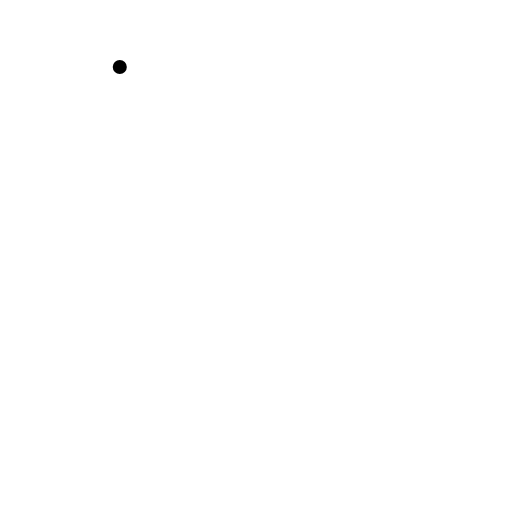
t = 0.00 s
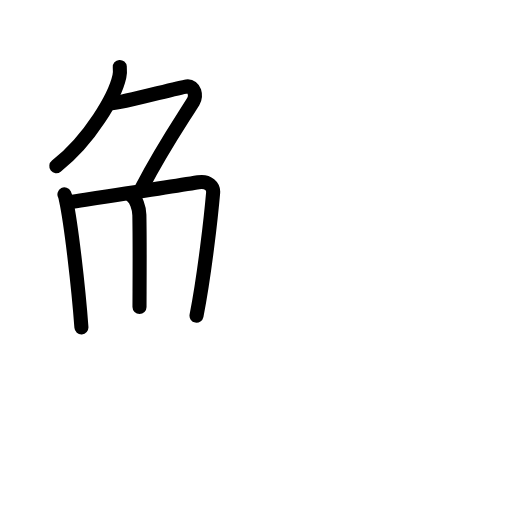
t = 4.63 s
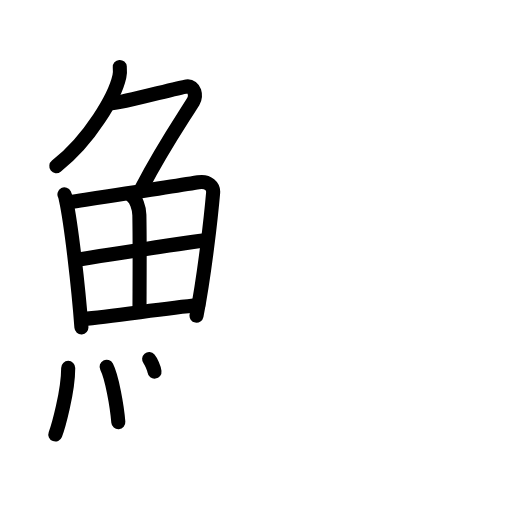
t = 9.25 s
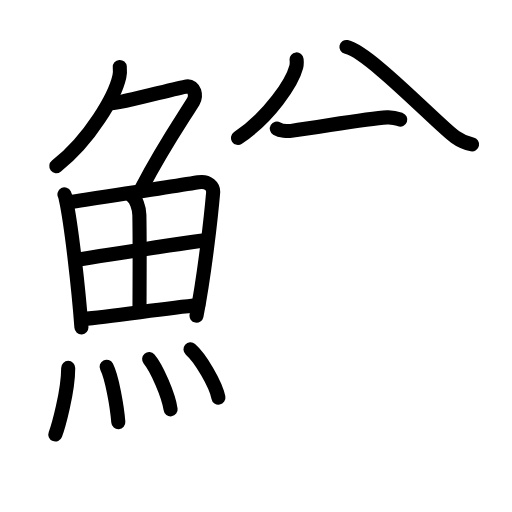
t = 13.75 s
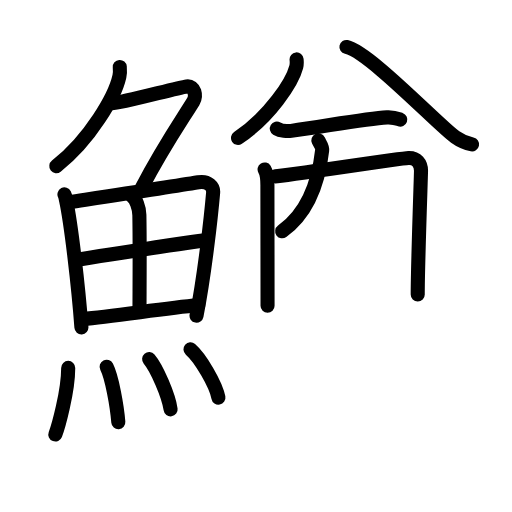
t = 16.88 s
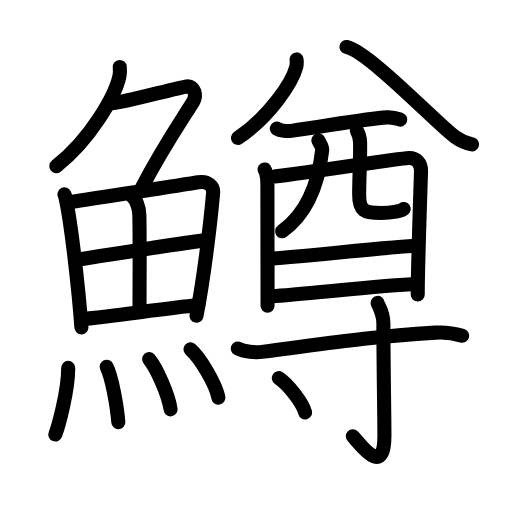
t = 23.00 s

The animated SVG that drew these frames (rendered in a browser with its animation timeline set to each time). Animation: 66 SMIL elements (animate=66); one cycle of 23.00 s.

<?xml version="1.0" encoding="UTF-8"?>
<!--
AniKanjiVG is licensed by CC-BY-SA Paul C. Sommerhoff (https://bitbucket.org/sommerhoff/anikanjivg).
AniKanjiVG uses KanjiVG which is licensed by CC-BY-SA Ulrich Apel (http://kanjivg.tagaini.net).
See also http://creativecommons.org/licenses/by-sa/3.0/
-->
<svg xmlns:kvg='http://kanjivg.tagaini.net' xmlns='http://www.w3.org/2000/svg' width='109' height='109' viewBox='0 0 109 109' style='fill:none;stroke:#000000;stroke-width:3;stroke-linecap:round;stroke-linejoin:round;' id="kvg:kanji_09c52"><g id="kvg:09c52" kvg:element="鱒"><g id="kvg:09c52-g1" kvg:element="魚" kvg:position="left" kvg:radical="general"><g id="kvg:09c52-g2" kvg:element="𠂊𠂊𠂊𠂊𠂊𠂊𠂊𠂊𠔉𠔉𠂊𠂊𠂊𠂊𤇾𠂊𠔉𠂊𠂊𠂊𠂤𠂊𠂊𠂊𦥯𦥑𠂊𦥑𠂊𠂊𠔉𠔉𠂊𠂊𠂊𠂊𠂊𠂊𠂊𠂊𠂊𠂊𦥑𦥑𠂊𠂊𠂊𠂊𠬝𠂊𤇾𠂊𤇾𠂊𠂊𠂊𠂊𦥑𦥑𠂊𠂊𠂢𠂢𠂊𠂊𦥑𠂊𦰩𠂊𠂊𠂊𠂊𤇾𦥑𠂊𠂊𠂊𠂊𠂊𠂊𠂊𦥑𠂊𠂊𠂊𠂊𠂊𠂊𠂊𠂊𠂊𠂊𠂊𠂢𠂢𦥑𠂊𦥑𦥑𦥑𦥑𦥑𦥑𠂊𠂊𠂊𠂊𠂊𦥑𠂊𠂊𠂊𠂊𤇾𠂊𠂊𠂊𠂊𦥑𦥯𦥑𠂊𠂊𠂊𠂊𠂊𠂊𠂊𠂊𠂊𠂊𠂊𠂊𠂊𦥑𦰌𠂊𦥑𠂊𠂊𠂊𠂊𠂊𠂊𠂊𠂊𠂤𠂤𠂊𠂊𦥑𦥑𠂊𠂤𠂊𠂊𠂊𩙿𠂊𠂊𠂊𠂊𠂊𠂊𠂊𠂊𠂊𠂊𠂊𠂊𠂊𠂊𠂊𠂊𠂊𠂊𠂊𠂊𠂊𠂊𠂊𠂊𠂊𠂊𠂊𠂊𠂊𠂊𠂊𠂊𠂊𠂊𠂊𠂊𠂊𠂊𠂊𠂊𠂊𠂊𠂊𠂊𠂊𠂊𠂊𠂊𠂊𠂊𠂊𠂊𠂊𠂊𠂊𠂊𠂊𠂊𠂊𠂊𠂊𠂊𠂊𠂊𠂊𠂊𠂊𠂊𠂊𠂊" kvg:original="勹" kvg:position="top"><path id="kvg:09c52-s1" kvg:type="㇒" d="M25.5,14.25c0.04,0.5,0.08,1.29-0.08,2c-0.92,4.21-6.2,13.46-13.43,19.12"><animate attributeName="d" begin="0.0s" dur="0.5s" from="M25.5,14.25C25.5,14.25,25.5,14.25,25.5,14.25" to="M25.5,14.25c0.04,0.5,0.08,1.29-0.08,2" />
<animate attributeName="d" begin="0.5s" dur="0.5s" from="M25.5,14.25c0.04,0.5,0.08,1.29-0.08,2c0,0,0,0,0,0,0" to="M25.5,14.25c0.04,0.5,0.08,1.29-0.08,2c-0.92,4.21-6.2,13.46-13.43,19.12" />
</path>
<path id="kvg:09c52-s2" kvg:type="㇇" d="M23.89,21.97c1.93,0,13.82-3.3,15.85-3.57c1.74-0.23,2.13,2.04,1.41,3.21c-3.05,4.89-6.39,9.64-10.95,18.35"><animate attributeName="d" begin="1.0s" dur="0.3333333333333333s" from="M23.89,21.97C23.89,21.97,23.89,21.97,23.89,21.97" to="M23.89,21.97c1.93,0,13.82-3.3,15.85-3.57" />
<animate attributeName="d" begin="1.3333333333333333s" dur="0.3333333333333333s" from="M23.89,21.97c1.93,0,13.82-3.3,15.85-3.57c0,0,0,0,0,0,0" to="M23.89,21.97c1.93,0,13.82-3.3,15.85-3.57c1.74-0.23,2.13,2.04,1.41,3.21" />
<animate attributeName="d" begin="1.6666666666666665s" dur="0.3333333333333333s" from="M23.89,21.97c1.93,0,13.82-3.3,15.85-3.57c1.74-0.23,2.13,2.04,1.41,3.21c0,0,0,0,0,0,0" to="M23.89,21.97c1.93,0,13.82-3.3,15.85-3.57c1.74-0.23,2.13,2.04,1.41,3.21c-3.05,4.89-6.39,9.64-10.95,18.35" />
<animate attributeName="d" begin="0s" dur="1.0s" from="M-100,-100" to="M-100,-100" />
</path>
</g>
<g id="kvg:09c52-g3" kvg:position="bottom"><g id="kvg:09c52-g4" kvg:element="田"><path id="kvg:09c52-s3" kvg:type="㇑" d="M13.72,41.39c0.23,0.46,0.23,0.77,0.36,1.35c1.02,4.72,2.61,18.14,3.25,26.95"><animate attributeName="d" begin="2.0s" dur="0.5s" from="M13.72,41.39C13.72,41.39,13.72,41.39,13.72,41.39" to="M13.72,41.39c0.23,0.46,0.23,0.77,0.36,1.35" />
<animate attributeName="d" begin="2.5s" dur="0.5s" from="M13.72,41.39c0.23,0.46,0.23,0.77,0.36,1.35c0,0,0,0,0,0,0" to="M13.72,41.39c0.23,0.46,0.23,0.77,0.36,1.35c1.02,4.72,2.61,18.14,3.25,26.95" />
<animate attributeName="d" begin="0s" dur="2.0s" from="M-100,-100" to="M-100,-100" />
</path>
<path id="kvg:09c52-s4" kvg:type="㇕a" d="M14.78,43.02c7.92-1.19,21.51-3.21,27.42-4.21c2.17-0.37,3.29,0.93,3.17,2.23c-0.41,4.76-1.79,17.26-3.53,26.17"><animate attributeName="d" begin="3.0s" dur="0.3333333333333333s" from="M14.78,43.02C14.78,43.02,14.78,43.02,14.78,43.02" to="M14.78,43.02c7.92-1.19,21.51-3.21,27.42-4.21" />
<animate attributeName="d" begin="3.3333333333333335s" dur="0.3333333333333333s" from="M14.78,43.02c7.92-1.19,21.51-3.21,27.42-4.21c0,0,0,0,0,0,0" to="M14.78,43.02c7.92-1.19,21.51-3.21,27.42-4.21c2.17-0.37,3.29,0.93,3.17,2.23" />
<animate attributeName="d" begin="3.6666666666666665s" dur="0.3333333333333333s" from="M14.78,43.02c7.92-1.19,21.51-3.21,27.42-4.21c2.17-0.37,3.29,0.93,3.17,2.23c0,0,0,0,0,0,0" to="M14.78,43.02c7.92-1.19,21.51-3.21,27.42-4.21c2.17-0.37,3.29,0.93,3.17,2.23c-0.41,4.76-1.79,17.26-3.53,26.17" />
<animate attributeName="d" begin="0s" dur="3.0s" from="M-100,-100" to="M-100,-100" />
</path>
<path id="kvg:09c52-s5" kvg:type="㇑a" d="M28.06,41.73c0.9,0.59,1.58,2.51,1.61,4.04c0.12,6.73,0.03,16.27,0.03,19.6"><animate attributeName="d" begin="4.0s" dur="0.5s" from="M28.06,41.73C28.06,41.73,28.06,41.73,28.06,41.73" to="M28.06,41.73c0.9,0.59,1.58,2.51,1.61,4.04" />
<animate attributeName="d" begin="4.5s" dur="0.5s" from="M28.06,41.73c0.9,0.59,1.58,2.51,1.61,4.04c0,0,0,0,0,0,0" to="M28.06,41.73c0.9,0.59,1.58,2.51,1.61,4.04c0.12,6.73,0.03,16.27,0.03,19.6" />
<animate attributeName="d" begin="0s" dur="4.0s" from="M-100,-100" to="M-100,-100" />
</path>
<path id="kvg:09c52-s6" kvg:type="㇐a" d="M16.76,55.23c2.58-0.46,24.76-3.87,26.89-4.06"><animate attributeName="d" begin="5.0s" dur="1.0s" from="M16.76,55.23C16.76,55.23,16.76,55.23,16.76,55.23" to="M16.76,55.23c2.58-0.46,24.76-3.87,26.89-4.06" />
<animate attributeName="d" begin="0s" dur="5.0s" from="M-100,-100" to="M-100,-100" />
</path>
<path id="kvg:09c52-s7" kvg:type="㇐a" d="M17.73,67.9c5.71-0.51,16.61-2.12,24.49-2.95"><animate attributeName="d" begin="6.0s" dur="1.0s" from="M17.73,67.9C17.73,67.9,17.73,67.9,17.73,67.9" to="M17.73,67.9c5.71-0.51,16.61-2.12,24.49-2.95" />
<animate attributeName="d" begin="0s" dur="6.0s" from="M-100,-100" to="M-100,-100" />
</path>
</g>
<g id="kvg:09c52-g5" kvg:element="灬" kvg:original="火"><path id="kvg:09c52-s8" kvg:type="㇔" d="M14.52,78.32c0,5.13-2.18,12.71-2.74,14.18"><animate attributeName="d" begin="7.0s" dur="1.0s" from="M14.52,78.32C14.52,78.32,14.52,78.32,14.52,78.32" to="M14.52,78.32c0,5.13-2.18,12.71-2.74,14.18" />
<animate attributeName="d" begin="0s" dur="7.0s" from="M-100,-100" to="M-100,-100" />
</path>
<path id="kvg:09c52-s9" kvg:type="㇔" d="M22.7,78.08c1.13,2.22,2.21,8.33,2.49,11.79"><animate attributeName="d" begin="8.0s" dur="1.0s" from="M22.7,78.08C22.7,78.08,22.7,78.08,22.7,78.08" to="M22.7,78.08c1.13,2.22,2.21,8.33,2.49,11.79" />
<animate attributeName="d" begin="0s" dur="8.0s" from="M-100,-100" to="M-100,-100" />
</path>
<path id="kvg:09c52-s10" kvg:type="㇔" d="M31.75,76.44c1.61,1.89,4.16,7.77,4.57,10.71"><animate attributeName="d" begin="9.0s" dur="1.0s" from="M31.75,76.44C31.75,76.44,31.75,76.44,31.75,76.44" to="M31.75,76.44c1.61,1.89,4.16,7.77,4.57,10.71" />
<animate attributeName="d" begin="0s" dur="9.0s" from="M-100,-100" to="M-100,-100" />
</path>
<path id="kvg:09c52-s11" kvg:type="㇔" d="M40.55,74.37c2.1,1.81,5.42,7.46,5.95,10.28"><animate attributeName="d" begin="10.0s" dur="1.0s" from="M40.55,74.37C40.55,74.37,40.55,74.37,40.55,74.37" to="M40.55,74.37c2.1,1.81,5.42,7.46,5.95,10.28" />
<animate attributeName="d" begin="0s" dur="10.0s" from="M-100,-100" to="M-100,-100" />
</path>
</g>
</g>
</g>
<g id="kvg:09c52-g6" kvg:element="尊" kvg:position="right"><g id="kvg:09c52-g7" kvg:element="酋" kvg:position="top"><g id="kvg:09c52-g8" kvg:element="八" kvg:position="top"><g id="kvg:09c52-g9" kvg:position="left"><path id="kvg:09c52-s12" kvg:type="㇒/㇔" d="M63.14,12.65c0.04,0.39,0.07,1.02-0.07,1.58c-0.85,3.34-5.73,10.66-12.4,15.14"><animate attributeName="d" begin="11.0s" dur="0.5s" from="M63.14,12.65C63.14,12.65,63.14,12.65,63.14,12.65" to="M63.14,12.65c0.04,0.39,0.07,1.02-0.07,1.58" />
<animate attributeName="d" begin="11.5s" dur="0.5s" from="M63.14,12.65c0.04,0.39,0.07,1.02-0.07,1.58c0,0,0,0,0,0,0" to="M63.14,12.65c0.04,0.39,0.07,1.02-0.07,1.58c-0.85,3.34-5.73,10.66-12.4,15.14" />
<animate attributeName="d" begin="0s" dur="11.0s" from="M-100,-100" to="M-100,-100" />
</path>
</g>
<g id="kvg:09c52-g10" kvg:position="right"><path id="kvg:09c52-s13" kvg:type="㇏/㇒" d="M73.75,10c4.75,1,19.45,16.49,23.16,19.18c1.26,0.91,2.33,1.31,3.59,1.57"><animate attributeName="d" begin="12.0s" dur="0.5s" from="M73.75,10C73.75,10,73.75,10,73.75,10" to="M73.75,10c4.75,1,19.45,16.49,23.16,19.18" />
<animate attributeName="d" begin="12.5s" dur="0.5s" from="M73.75,10c4.75,1,19.45,16.49,23.16,19.18c0,0,0,0,0,0,0" to="M73.75,10c4.75,1,19.45,16.49,23.16,19.18c1.26,0.91,2.33,1.31,3.59,1.57" />
<animate attributeName="d" begin="0s" dur="12.0s" from="M-100,-100" to="M-100,-100" />
</path>
</g>
</g>
<g id="kvg:09c52-g11" kvg:element="酉" kvg:position="bottom"><g id="kvg:09c52-g12" kvg:element="西" kvg:part="1" kvg:original="襾"><path id="kvg:09c52-s14" kvg:type="㇐" d="M58.93,27.38c0.8,0.48,2.26,0.59,3.07,0.48c7.11-0.97,15.99-2.61,20.4-2.87c1.33-0.08,2.14,0.23,2.81,0.47"><animate attributeName="d" begin="13.0s" dur="0.3333333333333333s" from="M58.93,27.38C58.93,27.38,58.93,27.38,58.93,27.38" to="M58.93,27.38c0.8,0.48,2.26,0.59,3.07,0.48" />
<animate attributeName="d" begin="13.333333333333334s" dur="0.3333333333333333s" from="M58.93,27.38c0.8,0.48,2.26,0.59,3.07,0.48c0,0,0,0,0,0,0" to="M58.93,27.38c0.8,0.48,2.26,0.59,3.07,0.48c7.11-0.97,15.99-2.61,20.4-2.87" />
<animate attributeName="d" begin="13.666666666666666s" dur="0.3333333333333333s" from="M58.93,27.38c0.8,0.48,2.26,0.59,3.07,0.48c7.11-0.97,15.99-2.61,20.4-2.87c0,0,0,0,0,0,0" to="M58.93,27.38c0.8,0.48,2.26,0.59,3.07,0.48c7.11-0.97,15.99-2.61,20.4-2.87c1.33-0.08,2.14,0.23,2.81,0.47" />
<animate attributeName="d" begin="0s" dur="13.0s" from="M-100,-100" to="M-100,-100" />
</path>
<path id="kvg:09c52-s15" kvg:type="㇑" d="M56.33,36.08c0.44,0.71,0.6,2.42,0.6,3.36s0.03,25.37,0.03,25.64"><animate attributeName="d" begin="14.0s" dur="1.0s" from="M56.33,36.08C56.33,36.08,56.33,36.08,56.33,36.08" to="M56.33,36.08c0.44,0.71,0.6,2.42,0.6,3.36s0.03,25.37,0.03,25.64" />
<animate attributeName="d" begin="0s" dur="14.0s" from="M-100,-100" to="M-100,-100" />
</path>
<path id="kvg:09c52-s16" kvg:type="㇕a" d="M58.58,37.55c2.48-0.12,26.27-3.82,28.38-3.91c1.75-0.07,2.67,1.17,2.67,2.73c0,0.87-0.71,20.29-0.7,26.34"><animate attributeName="d" begin="15.0s" dur="0.3333333333333333s" from="M58.58,37.55C58.58,37.55,58.58,37.55,58.58,37.55" to="M58.58,37.55c2.48-0.12,26.27-3.82,28.38-3.91" />
<animate attributeName="d" begin="15.333333333333334s" dur="0.3333333333333333s" from="M58.58,37.55c2.48-0.12,26.27-3.82,28.38-3.91c0,0,0,0,0,0,0" to="M58.58,37.55c2.48-0.12,26.27-3.82,28.38-3.91c1.75-0.07,2.67,1.17,2.67,2.73" />
<animate attributeName="d" begin="15.666666666666666s" dur="0.3333333333333333s" from="M58.58,37.55c2.48-0.12,26.27-3.82,28.38-3.91c1.75-0.07,2.67,1.17,2.67,2.73c0,0,0,0,0,0,0" to="M58.58,37.55c2.48-0.12,26.27-3.82,28.38-3.91c1.75-0.07,2.67,1.17,2.67,2.73c0,0.87-0.71,20.29-0.7,26.34" />
<animate attributeName="d" begin="0s" dur="15.0s" from="M-100,-100" to="M-100,-100" />
</path>
<path id="kvg:09c52-s17" kvg:type="㇒" d="M67.78,29.89c0.35,0.72,0.89,1.34,0.8,2.11c-0.83,7.5-3.33,13.5-8.51,17.24"><animate attributeName="d" begin="16.0s" dur="0.5s" from="M67.78,29.89C67.78,29.89,67.78,29.89,67.78,29.89" to="M67.78,29.89c0.35,0.72,0.89,1.34,0.8,2.11" />
<animate attributeName="d" begin="16.5s" dur="0.5s" from="M67.78,29.89c0.35,0.72,0.89,1.34,0.8,2.11c0,0,0,0,0,0,0" to="M67.78,29.89c0.35,0.72,0.89,1.34,0.8,2.11c-0.83,7.5-3.33,13.5-8.51,17.24" />
<animate attributeName="d" begin="0s" dur="16.0s" from="M-100,-100" to="M-100,-100" />
</path>
<path id="kvg:09c52-s18" kvg:type="㇟a" d="M75.96,27.79c0.38,0.68,0.68,1.49,0.7,2.54c0.07,3.35-0.17,6.85-0.2,10.98c-0.03,3.59,1.06,4.03,4.67,4.03c2.29,0,4.56-0.45,4.82-0.85"><animate attributeName="d" begin="17.0s" dur="0.25s" from="M75.96,27.79C75.96,27.79,75.96,27.79,75.96,27.79" to="M75.96,27.79c0.38,0.68,0.68,1.49,0.7,2.54" />
<animate attributeName="d" begin="17.25s" dur="0.25s" from="M75.96,27.79c0.38,0.68,0.68,1.49,0.7,2.54c0,0,0,0,0,0,0" to="M75.96,27.79c0.38,0.68,0.68,1.49,0.7,2.54c0.07,3.35-0.17,6.85-0.2,10.98" />
<animate attributeName="d" begin="17.5s" dur="0.25s" from="M75.96,27.79c0.38,0.68,0.68,1.49,0.7,2.54c0.07,3.35-0.17,6.85-0.2,10.98c0,0,0,0,0,0,0" to="M75.96,27.79c0.38,0.68,0.68,1.49,0.7,2.54c0.07,3.35-0.17,6.85-0.2,10.98c-0.03,3.59,1.06,4.03,4.67,4.03" />
<animate attributeName="d" begin="17.75s" dur="0.25s" from="M75.96,27.79c0.38,0.68,0.68,1.49,0.7,2.54c0.07,3.35-0.17,6.85-0.2,10.98c-0.03,3.59,1.06,4.03,4.67,4.03c0,0,0,0,0,0,0" to="M75.96,27.79c0.38,0.68,0.68,1.49,0.7,2.54c0.07,3.35-0.17,6.85-0.2,10.98c-0.03,3.59,1.06,4.03,4.67,4.03c2.29,0,4.56-0.45,4.82-0.85" />
<animate attributeName="d" begin="0s" dur="17.0s" from="M-100,-100" to="M-100,-100" />
</path>
</g>
<g id="kvg:09c52-g13" kvg:element="一"><path id="kvg:09c52-s19" kvg:type="㇐a" d="M57.36,55.04c3.13,0,27.74-2.71,31.27-2.71"><animate attributeName="d" begin="18.0s" dur="1.0s" from="M57.36,55.04C57.36,55.04,57.36,55.04,57.36,55.04" to="M57.36,55.04c3.13,0,27.74-2.71,31.27-2.71" />
<animate attributeName="d" begin="0s" dur="18.0s" from="M-100,-100" to="M-100,-100" />
</path>
</g>
<g id="kvg:09c52-g14" kvg:element="西" kvg:part="2" kvg:original="襾"><path id="kvg:09c52-s20" kvg:type="㇐a" d="M57.86,63.04c6.37-0.3,23.01-2.31,30.94-2.57"><animate attributeName="d" begin="19.0s" dur="1.0s" from="M57.86,63.04C57.86,63.04,57.86,63.04,57.86,63.04" to="M57.86,63.04c6.37-0.3,23.01-2.31,30.94-2.57" />
<animate attributeName="d" begin="0s" dur="19.0s" from="M-100,-100" to="M-100,-100" />
</path>
</g>
</g>
</g>
<g id="kvg:09c52-g15" kvg:element="寸" kvg:position="bottom"><path id="kvg:09c52-s21" kvg:type="㇐" d="M50.63,74.21c1.34,0.7,3.78,0.87,5.13,0.7C70.5,73,78,71.75,92.69,70.81c2.23-0.14,4.57,0.33,5.69,0.68"><animate attributeName="d" begin="20.0s" dur="0.3333333333333333s" from="M50.63,74.21C50.63,74.21,50.63,74.21,50.63,74.21" to="M50.63,74.21c1.34,0.7,3.78,0.87,5.13,0.7" />
<animate attributeName="d" begin="20.333333333333332s" dur="0.3333333333333333s" from="M50.63,74.21c1.34,0.7,3.78,0.87,5.13,0.7c0,0,0,0,0,0,0" to="M50.63,74.21c1.34,0.7,3.78,0.87,5.13,0.7C70.5,73,78,71.75,92.69,70.81" />
<animate attributeName="d" begin="20.666666666666668s" dur="0.3333333333333333s" from="M50.63,74.21c1.34,0.7,3.78,0.87,5.13,0.7C70.5,73,78,71.75,92.69,70.81c0,0,0,0,0,0,0" to="M50.63,74.21c1.34,0.7,3.78,0.87,5.13,0.7C70.5,73,78,71.75,92.69,70.81c2.23-0.14,4.57,0.33,5.69,0.68" />
<animate attributeName="d" begin="0s" dur="20.0s" from="M-100,-100" to="M-100,-100" />
</path>
<path id="kvg:09c52-s22" kvg:type="㇚" d="M80.38,64.49c0.05,0.38,1.24,1.96,1.24,4.35c0,8.32,0.22,19.95,0.22,23.85c0,9.48-5.43,1.41-6.73,0.2"><animate attributeName="d" begin="21.0s" dur="0.3333333333333333s" from="M80.38,64.49C80.38,64.49,80.38,64.49,80.38,64.49" to="M80.38,64.49c0.05,0.38,1.24,1.96,1.24,4.35" />
<animate attributeName="d" begin="21.333333333333332s" dur="0.3333333333333333s" from="M80.38,64.49c0.05,0.38,1.24,1.96,1.24,4.35c0,0,0,0,0,0,0" to="M80.38,64.49c0.05,0.38,1.24,1.96,1.24,4.35c0,8.32,0.22,19.95,0.22,23.85" />
<animate attributeName="d" begin="21.666666666666668s" dur="0.3333333333333333s" from="M80.38,64.49c0.05,0.38,1.24,1.96,1.24,4.35c0,8.32,0.22,19.95,0.22,23.85c0,0,0,0,0,0,0" to="M80.38,64.49c0.05,0.38,1.24,1.96,1.24,4.35c0,8.32,0.22,19.95,0.22,23.85c0,9.48-5.43,1.41-6.73,0.2" />
<animate attributeName="d" begin="0s" dur="21.0s" from="M-100,-100" to="M-100,-100" />
</path>
<path id="kvg:09c52-s23" kvg:type="㇔" d="M59.36,80.48c1.97,1.29,5.1,5.3,5.59,7.31"><animate attributeName="d" begin="22.0s" dur="1.0s" from="M59.36,80.48C59.36,80.48,59.36,80.48,59.36,80.48" to="M59.36,80.48c1.97,1.29,5.1,5.3,5.59,7.31" />
<animate attributeName="d" begin="0s" dur="22.0s" from="M-100,-100" to="M-100,-100" />
</path>
</g>
</g>
</g>
</svg>
